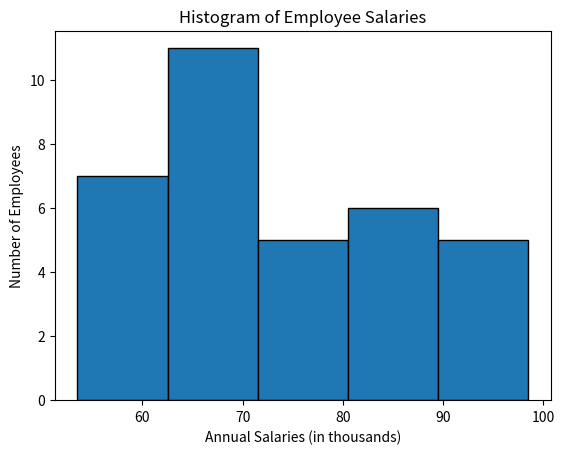

This chart was generated by the following Python code:
import matplotlib.pyplot as plt
import numpy as np

# Given salary data in thousands of dollars, excluding the outlier
salaries = [54, 55, 55, 57, 57, 59, 60, 65, 65, 65, 66, 68, 68,
            69, 69, 70, 70, 70, 75, 75, 75, 75, 77, 82, 82, 82,
            88, 89, 89, 91, 91, 97, 98, 98]

# Class boundaries for the histogram without the outlier
class_boundaries = [53.5, 62.5, 71.5, 80.5, 89.5, 98.5]

# Creating the histogram with the specified class boundaries
plt.hist(salaries, bins=class_boundaries, edgecolor='black')

# Set the title and labels
plt.title('Histogram of Employee Salaries')
plt.xlabel('Annual Salaries (in thousands)')
plt.ylabel('Number of Employees')

# Show the plot
plt.show()
